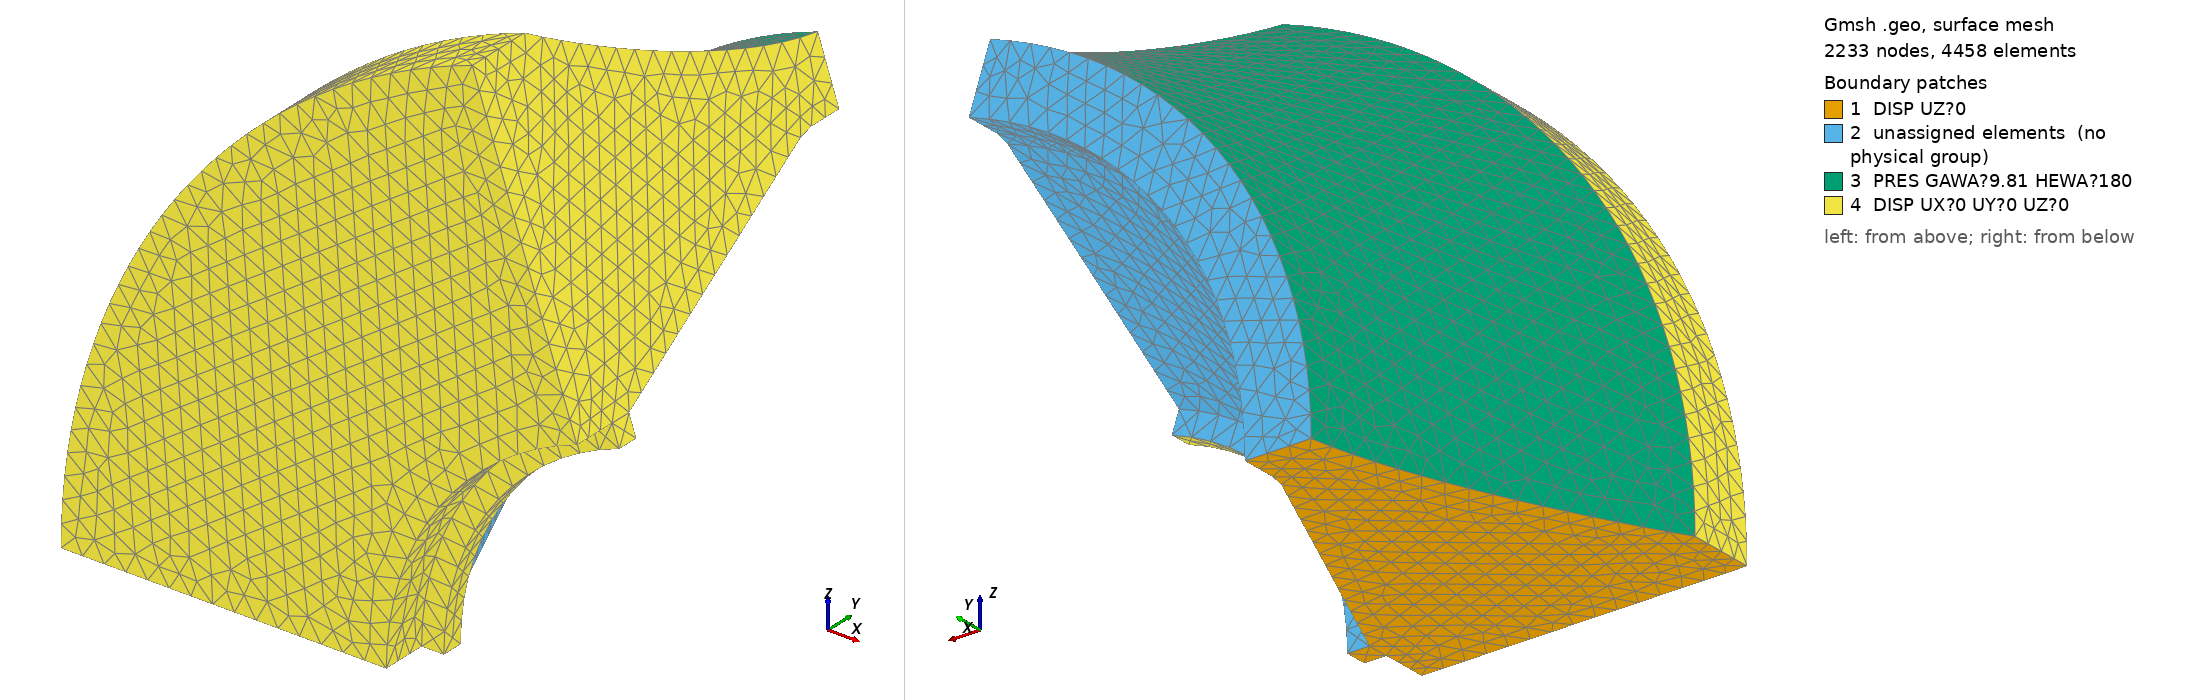

Gmsh geometry script, surface-meshed: 2233 nodes, 4458 surface elements. Boundary patches (legend numbers): 1 DISP UZ?0, 2 unassigned elements (no physical group), 3 PRES GAWA?9.81 HEWA?180, 4 DISP UX?0 UY?0 UZ?0. Left view from above one corner, right view from below the opposite corner. Legend entries are the model's physical surfaces; 'unassigned elements' are surfaces in no physical group. The drawing asked Gmsh for element sizes between 1% and 20% of the model's largest extent; the script's own settings can give other sizes.

=== hoover1.geo (drawn) ===
// Gmsh project created on Wed Jul 17 19:36:53 2019
SetFactory("OpenCASCADE");
//+
lc=15;
Point(1) = {0, 0, 0, lc};
//+
Point(2) = {0, -46, 0, lc};
//+
Point(3) = {220, -46, 0, lc};
//+
Point(4) = {220, -15, 0, lc};
//+
Point(5) = {235, -15, 0, lc};
//+
Point(6) = {235, 0, 0, lc};
//+
Point(7) = {220, 0, 0, lc};
//+
Point(8) = {137.1795, 185.1281, 0, lc};
//+
Point(9) = {135, 195.3372, 0, lc};
//+
Point(10) = {135, 220, 0, lc};
//+
Point(11) = {90, 220, 0, lc};
//+
Line(1) = {1, 2};
//+
Line(2) = {2, 3};
//+
Line(3) = {3, 4};
//+
Line(4) = {4, 5};
//+
Line(5) = {5, 6};
//+
Line(6) = {6, 7};
//+
Line(7) = {7, 8};
//+
Line(8) = {9, 10};
//+
Line(9) = {10, 11};
//+
Line(10) = {8, 9};
//+
Point(12) = {30.6219, 50.0239, 0, 1.0};
//+
Point(13) = {80.5845, 150.6025, 0, 1.0};
//+
BSpline(11) = {1, 12, 13, 11};


//+
Curve Loop(1) = {8, 9, -11, 1, 2, 3, 4, 5, 6, 7, 10};
//+
Plane Surface(1) = {1};
//+
Extrude {{0, 1, 0}, {409.5856, 0, 0}, 197988749*Pi/500000000} {
  Surface{1};
}
//+
Physical Volume("CATE EYOU=45436450.56 POIS=0.21 GAMM=24") = {1};
//+
Physical Surface("DISP UZ=0") = {1};
//+
Physical Surface("DISP UX=0 UY=0 UZ=0") = {7, 8, 9, 13, 5, 6};
//+
Physical Surface("PRES GAWA=9.81 HEWA=180") = {4};
